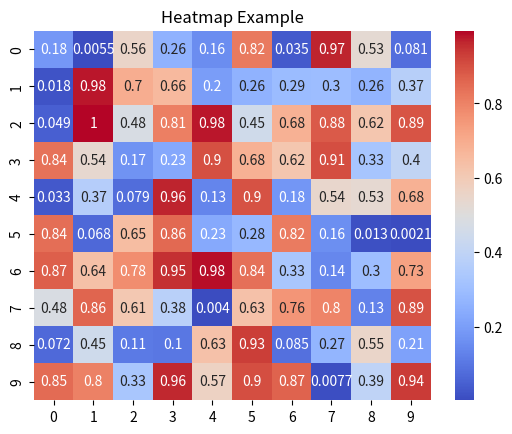

This chart was generated by the following Python code:
#Seaborn provides high-level interface for drawing attractive and informative statistical data/graphics. 
# It is built on top of Matplotlib and closely integrated with pandas data structures. 
# Seaborn provides a variety of functions for visualizing data, including:

#Heatmaps: Used to visualize the correlation between variables in a dataset.
import seaborn as sns
import matplotlib.pyplot as plt
import numpy as np
import pandas as pd

# Create a sample dataset
data = np.random.rand(10, 10)
# Create a heatmap
sns.heatmap(data, annot=True, cmap='coolwarm')
plt.title("Heatmap Example")
plt.show()
